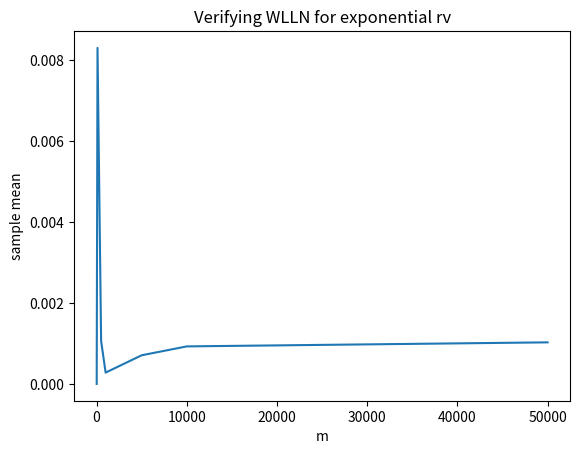
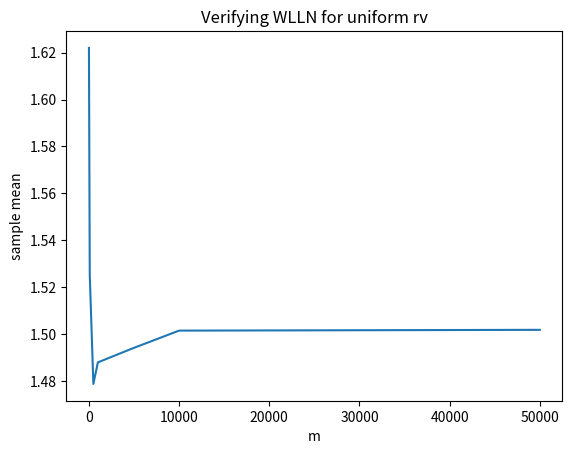
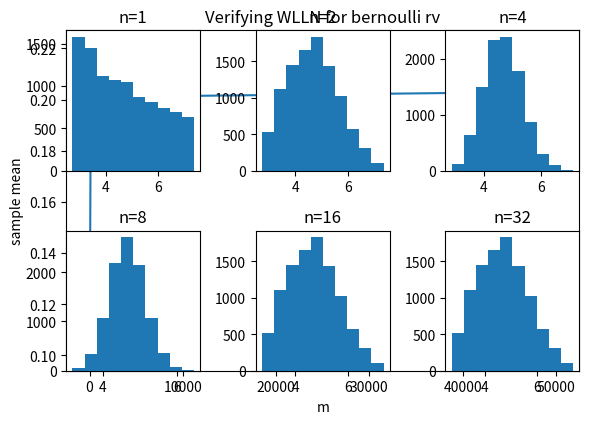
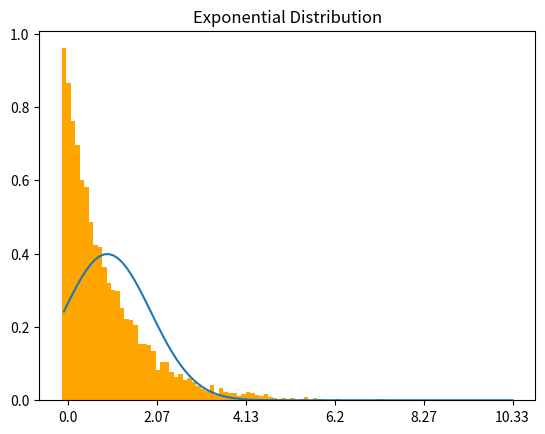
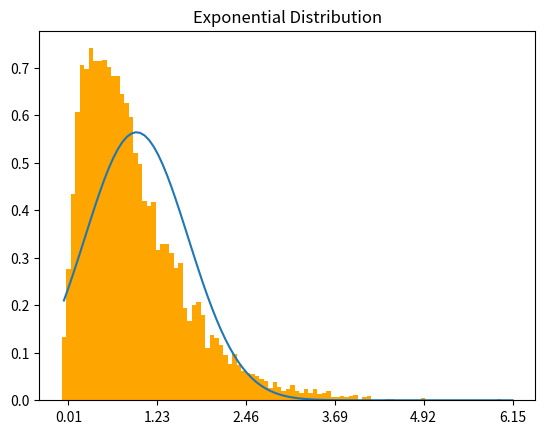
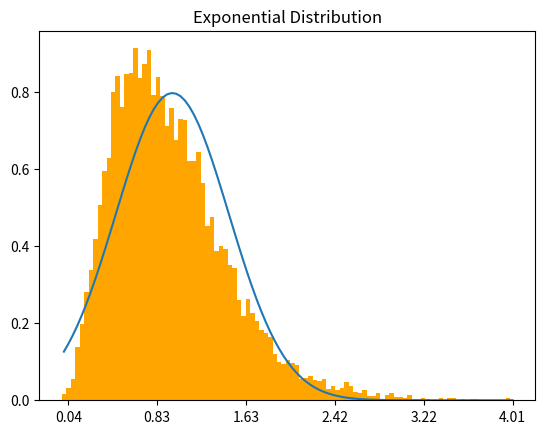
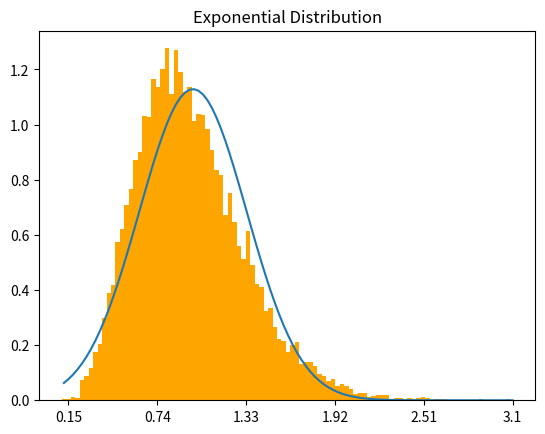
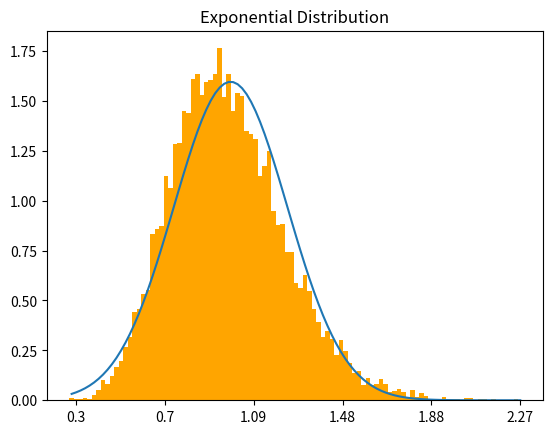
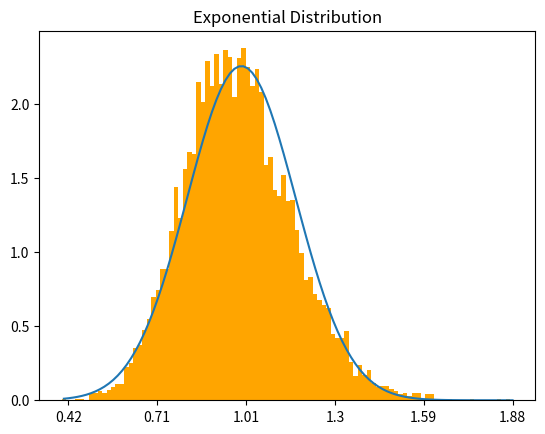
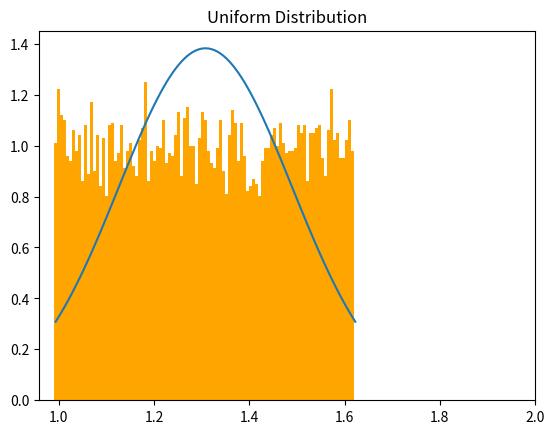
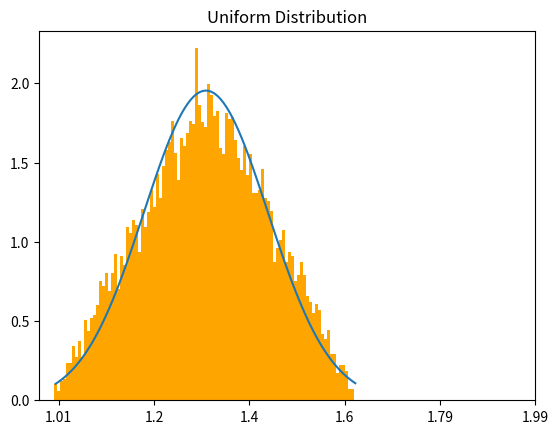
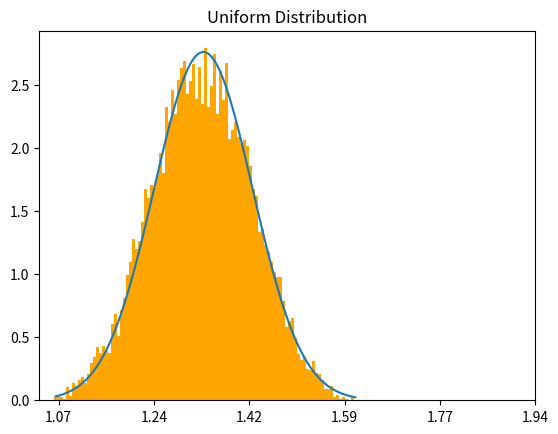
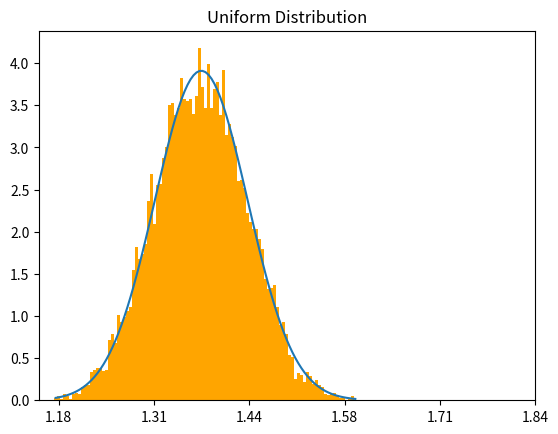
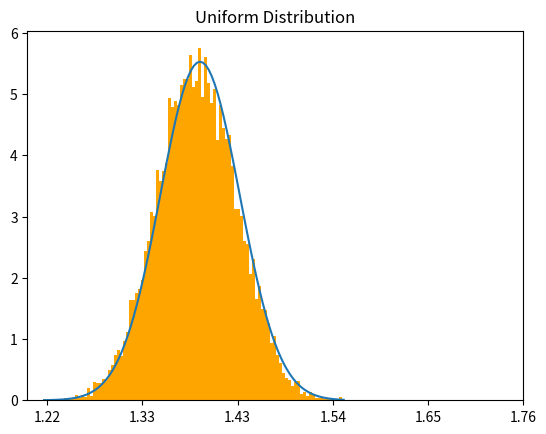
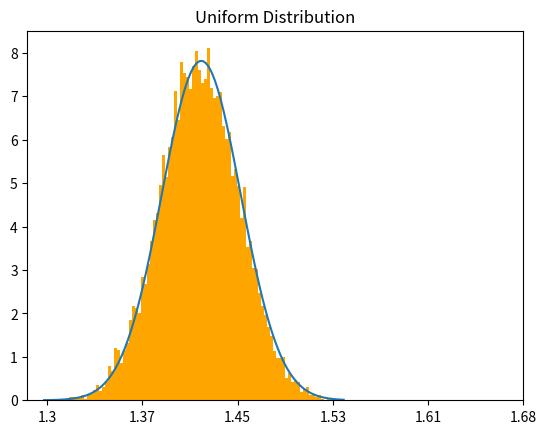
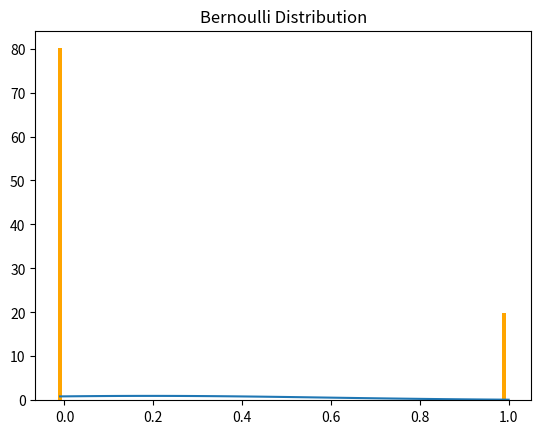

These figures' Python source, in order:
# -*- coding: utf-8 -*-
"""
Created on Fri Aug 14 09:46:58 2020

[redacted]
"""



#Q1
import random
import matplotlib.pyplot as plt
import numpy as np
print("Q1")
#1.(a)
def exp_rv(m):#defining fuction for exponential rv
    l1=[]
    for i in range(m):
        a=random.uniform(0,1000)
        b=np.exp(-a)
        l1.append(round(b,2))
    s1=sum(l1)/m
    return s1
#plotting sample mean for exponential rv
x1=[10,100,500,1000,5000,10000,50000]
y1=[exp_rv(10),exp_rv(100),exp_rv(500),exp_rv(1000),exp_rv(5000),exp_rv(10000),exp_rv(50000)] 
fig1, ax1 = plt.subplots(1)

ax1.set_xlabel("m")
ax1.set_ylabel("sample mean")
ax1.set_title("Verifying WLLN for exponential rv")
ax1.plot(x1,y1)
plt.show()


#1.(b)
def u_rv(m):#defining function for uniform rv
    l2=[]
    for i in range(m):
        a=random.uniform(1,2)
        l2.append(round(a,2))
    s2=sum(l2)/m
    return s2
#plotting sample mean for uniform distribution
x2=[10,100,500,1000,5000,10000,50000]
y2=[u_rv(10),u_rv(100),u_rv(500),u_rv(1000),u_rv(5000),u_rv(10000),u_rv(50000)]
fig2, ax2 = plt.subplots(1) 

ax2.set_xlabel("m")
ax2.set_ylabel("sample mean")
ax2.set_title("Verifying WLLN for uniform rv")
ax2.plot(x2,y2)
plt.show()

#1.(c)
def flip(p):#defining biased outcome
    return 1 if random.random() < p else 0 
def b_rv(m):#definfig function for bernoulli rv
    l3=[]
    for i in range(m):
        a=flip(0.2)
        l3.append(a)
    s3=sum(l3)/m
    return s3

#plotting sample mean for bernoulli distribution
x3=[10,100,500,1000,5000,10000,50000]
y3=[b_rv(10),b_rv(100),b_rv(500),b_rv(1000),b_rv(5000),b_rv(10000),b_rv(50000)]
fig3, ax3 = plt.subplots(1) 

ax3.set_xlabel("m")
ax3.set_ylabel("sample mean")
ax3.set_title("Verifying WLLN for bernoulli rv")
ax3.plot(x3,y3)
plt.show()

#Q2
#2.(a)
import numpy as np
from numpy.random import seed
from numpy.random import uniform
from numpy.random import randint
from numpy import mean

import matplotlib.pyplot as plt
# seed the random number generator, so that the experiment is replicable
seed(1)
# calculate the mean for n=1,2,4,8,16 and 32  10000 times
m1 = [mean(np.exp(uniform(1, 2, 1))) for _i in range(10000)]
m2 = [mean(np.exp(uniform(1, 2, 2))) for _i in range(10000)]
m3 = [mean(np.exp(uniform(1, 2, 4))) for _i in range(10000)]
m4 = [mean(np.exp(uniform(1, 2, 8))) for _i in range(10000)]
m5 = [mean(np.exp(uniform(1, 2, 16))) for _i in range(10000)]
m6 = [mean(np.exp(uniform(1, 2, 32))) for _i in range(10000)]

# plot the distribution of sample means
print("\nthe distribution of the sample mean for exponential rvs")
plt.subplot(2,3,1)
plt.title("n=1")
plt.hist(m1)
plt.subplot(2,3,2)
plt.title("n=2")
plt.hist(m2)
plt.subplot(2,3,3)
plt.title("n=4")
plt.hist(m3)
plt.subplot(2,3,4)
plt.title("n=8")
plt.hist(m4)
plt.subplot(2,3,5)
plt.title("n=16")
plt.hist(m2)
plt.subplot(2,3,6)
plt.title("n=32")
plt.hist(m2)
plt.tight_layout()
plt.show()
#Normal Distribution values for a particular range
def normal(x,n,mean,stdev):
    return 1/((2*np.pi)**0.5*stdev)*np.exp(-0.5*((x-mean)/stdev)**2)

#No. of Random Variables
no=[1,2,4,8,16,32]

#No. of Samples generated
m=10000

#Exponential Distribution
Lambda=1
mean=1/Lambda
stdev=1/Lambda
for n in no:
    values=np.zeros(m)
    for j in range(n):
        values+=np.random.exponential(1/Lambda,m)
    values/=n
    
    mn=min(values)
    mx=max(values)
    hist=np.histogram(values,bins=100,density=True)
    
    fig,ax=plt.subplots(1)
    ax.plot(normal(hist[1],n,mean,stdev/n**0.5))
    ax.bar(range(100),hist[0],width=1,color='orange')
    ax.set_xticks(np.linspace(1,100,6))
    ax.set_xticklabels(np.around(np.linspace(mn,mx,6),2))
    plt.title('Exponential Distribution')
    plt.show()
"""
#2.(b)
# seed the random number generator, so that the experiment is replicable
seed(1)
# calculate the mean for n=1,2,4,8,16 and 32  10000 times
m1 = [mean(uniform(1, 2, 1)) for _i in range(10000)]
m2 = [mean(uniform(1, 2, 2)) for _i in range(10000)]
m3 = [mean(uniform(1, 2, 4)) for _i in range(10000)]
m4 = [mean(uniform(1, 2, 8)) for _i in range(10000)]
m5 = [mean(uniform(1, 2, 16)) for _i in range(10000)]
m6 = [mean(uniform(1, 2, 32)) for _i in range(10000)]
# plot the distribution of sample means
print("")
print("the distribution of the sample mean for uniform rvs")
plt.subplot(2,3,1)
plt.title("n=1")
plt.hist(m1)
plt.subplot(2,3,2)
plt.title("n=2")
plt.hist(m2)
plt.subplot(2,3,3)
plt.title("n=4")
plt.hist(m3)
plt.subplot(2,3,4)
plt.title("n=8")
plt.hist(m4)
plt.subplot(2,3,5)
plt.title("n=16")
plt.hist(m2)
plt.subplot(2,3,6)
plt.title("n=32")
plt.hist(m2)
plt.tight_layout()
plt.show()
"""
#Uniform Distribution
a,b=1,2
mean=(a+b)/2
stdev=(b-a)/12**0.5
for n in no:
    values=np.zeros(m)
    for j in range(n):
        values+=np.random.uniform(a,b,m)
    values/=n
    
    mn=min(values)
    mx=max(values)
    hist=np.histogram(values,bins=100,density=True)
    fig,ax=plt.subplots(1)
    ax.plot(normal(hist[1],n,mean,stdev/n**0.5))
    ax.bar(range(100),hist[0],width=1,color='orange')
    ax.set_xticks(np.linspace(1,160,6))
    ax.set_xticklabels(np.around(np.linspace(mn,mx,6),2))
    plt.title('Uniform Distribution')
    plt.show()
#3.(c)
def flip(x):
    arr=[]
    for i in range(x):
        a=  numpy.random.binomial(1, .2, size=1)
        b=numpy.mean(a)
        arr.append(b)
    return arr 
   

#Bernoulli Distribution
p=0.2
mean=p
stdev=(p*(1-p))**0.5
for n in no:
    values=np.zeros(m)
    for j in range(n):
        values+=np.random.binomial(1,0.2,m)
    values/=n
    
    mn=min(values)
    mx=max(values)
    hist=np.histogram(values,bins=100,density=True)
    
    fig,ax=plt.subplots(1)
    ax.plot(normal(hist[1],n,mean,stdev/n**0.5))
    ax.bar(range(100),hist[0],width=1,color='orange')
    ax.set_xticks(np.linspace(1,100,6))
    ax.set_xticklabels(np.around(np.linspace(mn,mx,6),2))
    plt.title('Bernoulli Distribution')
    plt.show()

    




    


















